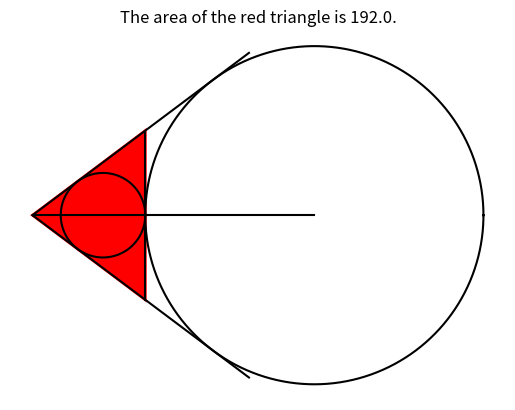

Recreate this plot in Python.
"""
Jim McCleery
Today's date
Kailua-Kona, HI

https://mathnet.mit.edu/explorer.html?p=usa_2022_55a4fd
"""

from math import atan, cos, sin, pi
import numpy as np
import matplotlib.pyplot as plt


# =============================================================================
# HELPER FUNCTIONS FOR GEOMETRY AND DRAWING
# =============================================================================

def plot_line(x1, y1, x2, y2):
    """
    Draws a straight line segment connecting two points (x1, y1) and (x2, y2).
    """
    # plt.plot takes a list of X coordinates [x1, x2] and Y coordinates [y1, y2]
    plt.plot([x1, x2], [y1, y2], color='black')


def plot_circle(x, y, radius, start=0, stop=2*pi):
    """
    Draws a circle (or arc) centered at (x, y) with a given radius.
    
    Parameters:
        x, y   : Center coordinates of the circle
        radius : The radius of the circle
        start  : Starting angle in radians (default: 0)
        stop   : Ending angle in radians (default: 2*pi for a full circle)
    """
    # Generate 1,500 equally spaced angle values between 'start' and 'stop'
    angle = np.linspace(start, stop, 1500)
    
    # Trigonometry formulas to convert polar angles to Cartesian (x, y) points
    x_arr = radius * np.cos(angle) + x
    y_arr = radius * np.sin(angle) + y
    
    # Plot the perimeter points of the circle
    plt.plot(x_arr, y_arr, color='black')


def polygon_area(vertices):
    """
    Calculates the surface area of a polygon given a list of (x, y) vertices
    using the Shoelace Formula (Gauss's area formula).
    """
    n = len(vertices)
    area = 0.0
    
    # Loop over every vertex and pair it with the next vertex in sequence
    for i in range(n):
        x1, y1 = vertices[i]
        x2, y2 = vertices[(i + 1) % n]  # The % n loops back to the first vertex
        
        # Cross-multiplication step of the Shoelace algorithm
        area += x1 * y2 - y1 * x2
        
    # The final area is half the absolute value of the total cross-products
    return abs(area) / 2.0


def polygon_fill_coordinates(vertices):
    """
    Takes a list of (x, y) vertices and rearranges them into two separate lists:
    one for X values and one for Y values. It closes the shape by repeating the
    first vertex at the end.
    
    Returns:
        (x_coords, y_coords)
    """
    # zip(*vertices) unpacks [(x1,y1), (x2,y2)...] into x tuple and y tuple
    x_coords, y_coords = zip(*vertices)
    
    # Convert tuples to lists and append the starting point to close the shape
    x_coords = list(x_coords) + [x_coords[0]]
    y_coords = list(y_coords) + [y_coords[0]]
    
    return x_coords, y_coords


# =============================================================================
# MAIN GEOMETRY SCRIPT & VISUALIZATION
# =============================================================================

# Define angle and basic circle radii
theta = atan(3 / 4)  # Calculate angle in radians whose tangent is 3/4
r1 = 6               # Radius of the small circle
r2 = 24              # Radius of the large circle

# Define Key Points in Cartesian Coordinates (x, y)
x0, y0 = 0, 0        # Center of small circle
x1, y1 = 30, 0       # Center of large circle
x2, y2 = -10, 0      # Convergence point to the left of small circle

# Calculate endpoint points extending outwards along positive and negative theta angles
x4, y4 = x2 + 32 * 1.2 * cos(theta), 32 * 1.2 * sin(theta)
x6, y6 = x2 + 32 * 1.2 * cos(-theta), 32 * 1.2 * sin(-theta)

# Vertices defining the triangular shape
x7, y7 = 6, 12
x8, y8 = 6, -12

# Draw structural construction lines
plot_line(x2, y2, x1, y1)  # Horizontal axis line
plot_line(x2, y2, x4, y4)  # Upper angled ray
plot_line(x2, y2, x6, y6)  # Lower angled ray
plot_line(x7, y7, x8, y8)  # Vertical segment forming triangle base

# Draw circular boundaries
plot_circle(x0, y0, r1)    # Small circle
plot_circle(x1, y1, r2)    # Large circle

# Define the vertices of the target triangle
vertices = [(x2, y2), (x7, y7), (x8, y8)]

# Calculate the area of the defined triangle
area = polygon_area(vertices)

# Fill the calculated triangle region with red color
x_fill, y_fill = polygon_fill_coordinates(vertices)
plt.fill(x_fill, y_fill, color='red', edgecolor='red', linewidth=2)

# Configure the visual plot display settings
plt.title(f'The area of the red triangle is {area:0.1f}.')
plt.axis('equal')  # Ensure scale aspect ratio is 1:1 so circles don't look like ovals
plt.axis('off')    # Hide the coordinate axes and ticks for clean output

# Render the plot window
plt.show()
